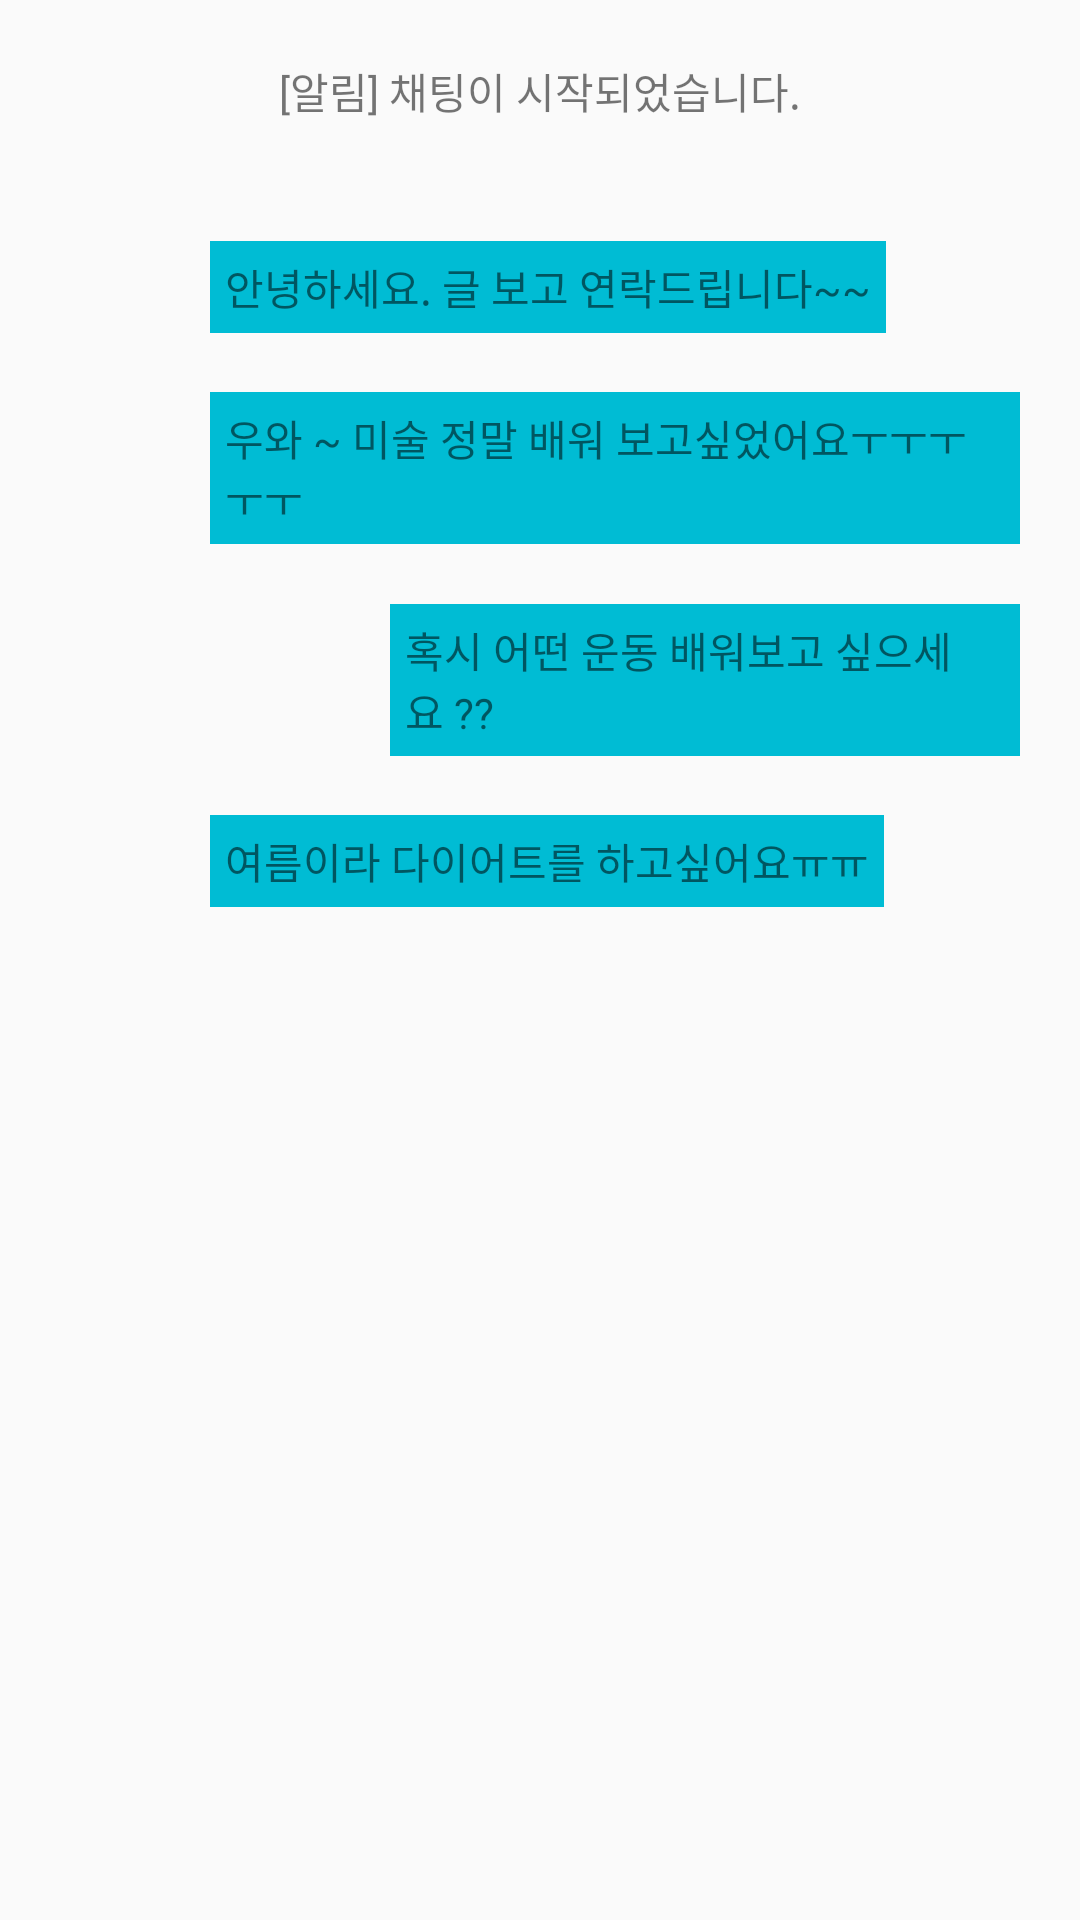

Here is an Android app screen rendered from its layout file. Give the layout XML and the strings, colors and styles it references.
<!-- AndroidManifest.xml: application theme Theme.MyApplication -->
<!-- res/layout/activity_page4.xml -->
<?xml version="1.0" encoding="utf-8"?>
<LinearLayout xmlns:android="http://schemas.android.com/apk/res/android"
    xmlns:app="http://schemas.android.com/apk/res-auto"
    xmlns:tools="http://schemas.android.com/tools"
    android:layout_width="match_parent"
    android:layout_height="match_parent"

    android:orientation="vertical"
    tools:context=".Page4">

    <LinearLayout
        android:layout_width="wrap_content"
        android:layout_height="wrap_content"
        android:layout_gravity="center"
        android:padding="20dp"
        android:orientation="vertical">

        <TextView
        android:layout_width="match_parent"
        android:layout_height="wrap_content"
        android:text="[알림] 채팅이 시작되었습니다."/>


    </LinearLayout>

    <LinearLayout
        android:layout_width="match_parent"
        android:layout_height="wrap_content"
        android:gravity="center_vertical"
        android:orientation="horizontal">

        <ImageView
            android:layout_width="30dp"
            android:layout_height="30dp"
            android:layout_margin="20dp"
            android:src="@drawable/free_icon_italian_4624094"/>

        <LinearLayout
            android:layout_width="match_parent"
            android:layout_height="wrap_content"
            android:orientation="vertical">

            <TextView
                android:background="#00BCD4"
                android:layout_marginRight="20dp"
                android:layout_width="wrap_content"
                android:layout_height="wrap_content"
                android:padding="5dp"
                android:text="안녕하세요. 글 보고 연락드립니다~~"/>


        </LinearLayout>

    </LinearLayout>




        <LinearLayout
            android:layout_width="wrap_content"
            android:layout_height="wrap_content"
            android:layout_marginRight="20dp"
            android:orientation="horizontal">

            <TextView
                android:layout_width="wrap_content"
                android:layout_height="wrap_content"

                android:layout_marginLeft="70dp"
                android:padding="5dp"

                android:text="우와 ~ 미술 정말 배워 보고싶었어요ㅜㅜㅜㅜㅜ"
                android:background="#00BCD4"/>

            <ImageView
                android:layout_width="30dp"
                android:layout_marginRight="90dp"

                android:layout_marginLeft="10dp"
                android:layout_height="30dp"
                android:src="@drawable/free_icon_italian_4624094"/>

        </LinearLayout>

    <LinearLayout
        android:layout_width="wrap_content"
        android:layout_height="wrap_content"
        android:layout_marginTop="20dp"
        android:layout_marginRight="20dp"
        android:orientation="horizontal">

        <TextView
            android:layout_width="wrap_content"
            android:layout_height="wrap_content"

            android:layout_marginLeft="130dp"
            android:padding="5dp"

            android:text="혹시 어떤 운동 배워보고 싶으세요 ??"
            android:background="#00BCD4"/>

        <ImageView
            android:layout_width="30dp"
            android:layout_marginRight="90dp"

            android:layout_marginLeft="10dp"
            android:layout_height="30dp"
            android:src="@drawable/free_icon_italian_4624094"/>

    </LinearLayout>

    <LinearLayout
        android:layout_width="match_parent"
        android:layout_height="wrap_content"
        android:gravity="center_vertical"
        android:orientation="horizontal">

        <ImageView
            android:layout_width="30dp"
            android:layout_height="30dp"
            android:layout_margin="20dp"
            android:src="@drawable/free_icon_italian_4624094"/>

        <LinearLayout
            android:layout_width="match_parent"
            android:layout_height="wrap_content"
            android:orientation="vertical">

            <TextView
                android:background="#00BCD4"
                android:layout_marginRight="20dp"
                android:layout_width="wrap_content"
                android:layout_height="wrap_content"
                android:padding="5dp"
                android:text="여름이라 다이어트를 하고싶어요ㅠㅠ"/>


        </LinearLayout>

    </LinearLayout>






</LinearLayout>
<!-- resources referenced by this layout -->
<resources>
  <style name="Theme.MyApplication" parent="Theme.AppCompat.Light">
          
          <item name="colorPrimary">@color/purple_500</item>
          <item name="colorPrimaryVariant">@color/purple_700</item>
          <item name="colorOnPrimary">@color/white</item>
          
          <item name="colorSecondary">@color/teal_200</item>
          <item name="colorSecondaryVariant">@color/teal_700</item>
          <item name="colorOnSecondary">@color/black</item>
          
          <item name="android:statusBarColor" tools:targetApi="l">?attr/colorPrimaryVariant</item>
          
  
  
      </style>
  <color name="purple_500">#FF6200EE</color>
  <color name="purple_700">#FF3700B3</color>
  <color name="white">#FFFFFFFF</color>
  <color name="teal_200">#FF03DAC5</color>
  <color name="teal_700">#FF018786</color>
  <color name="black">#FF000000</color>
</resources>
